Dataset: wildcam_denoised (GitHub, mingzhang-yin/CoCo). Classes: coyote, raccoon.

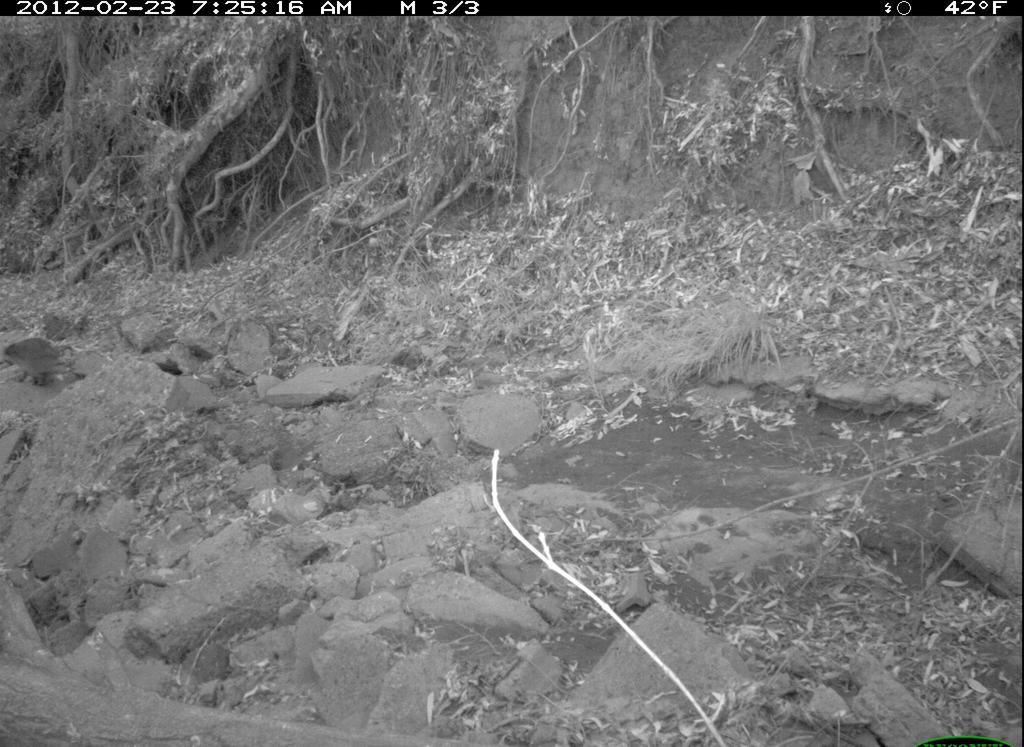
Label: raccoon

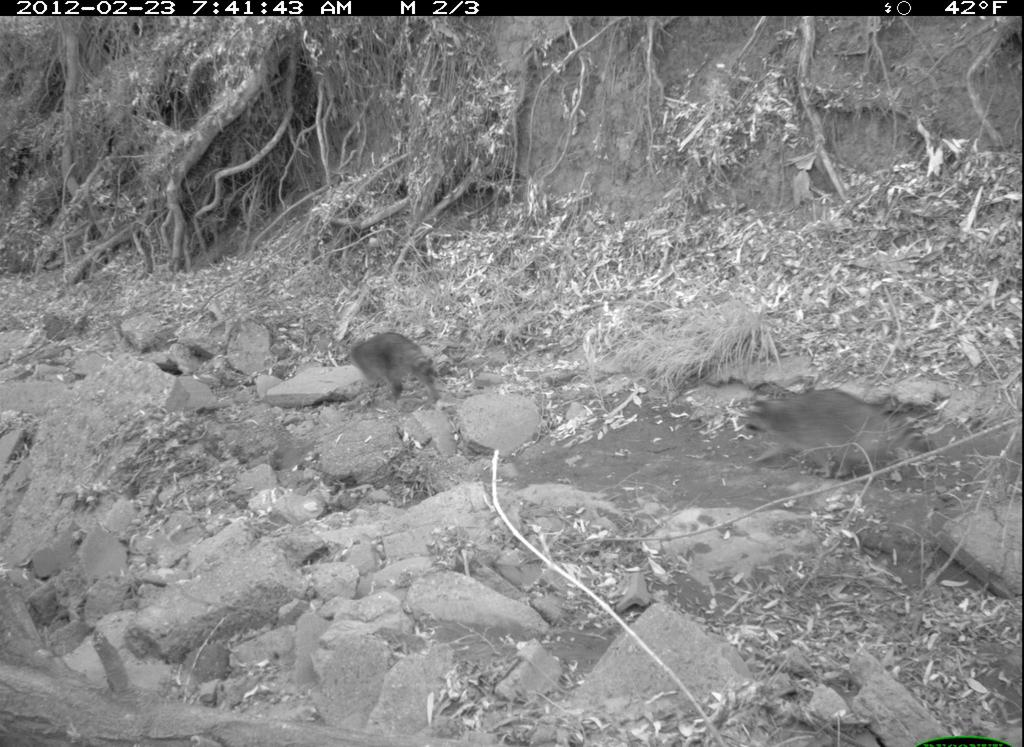
Label: raccoon

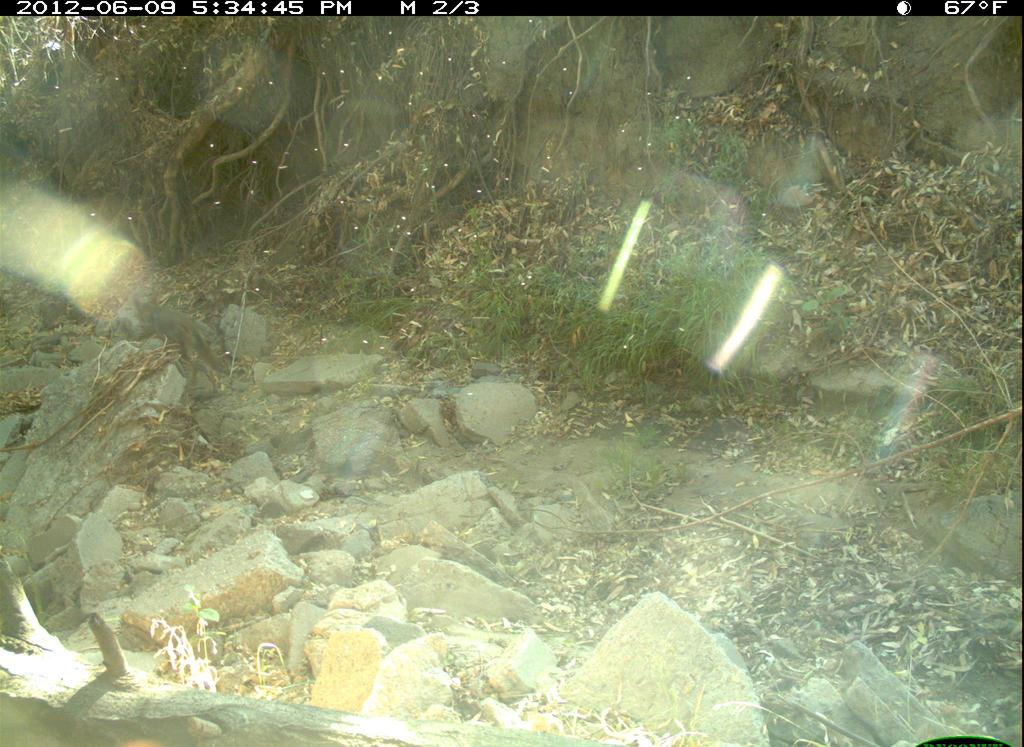
Label: coyote

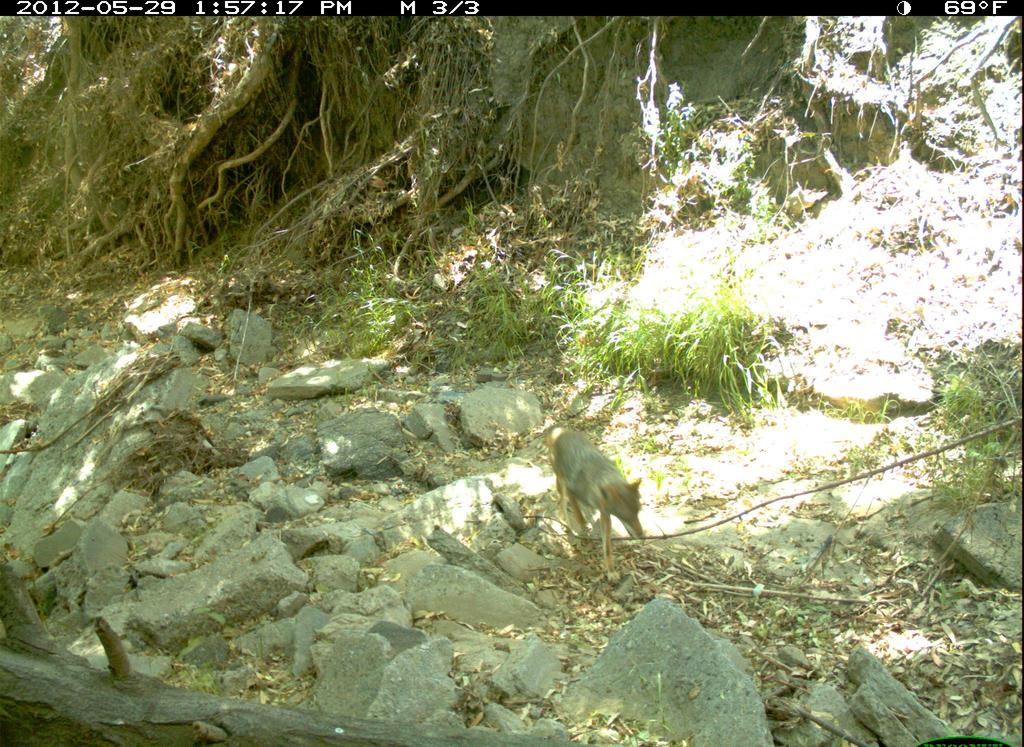
Label: coyote

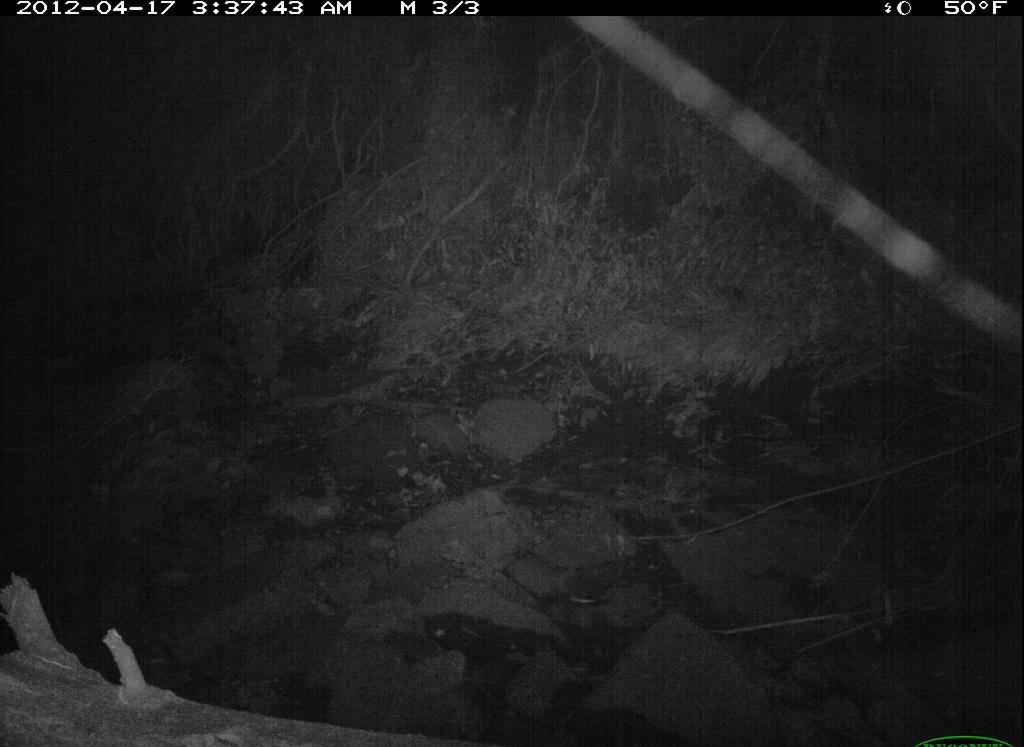
Label: raccoon

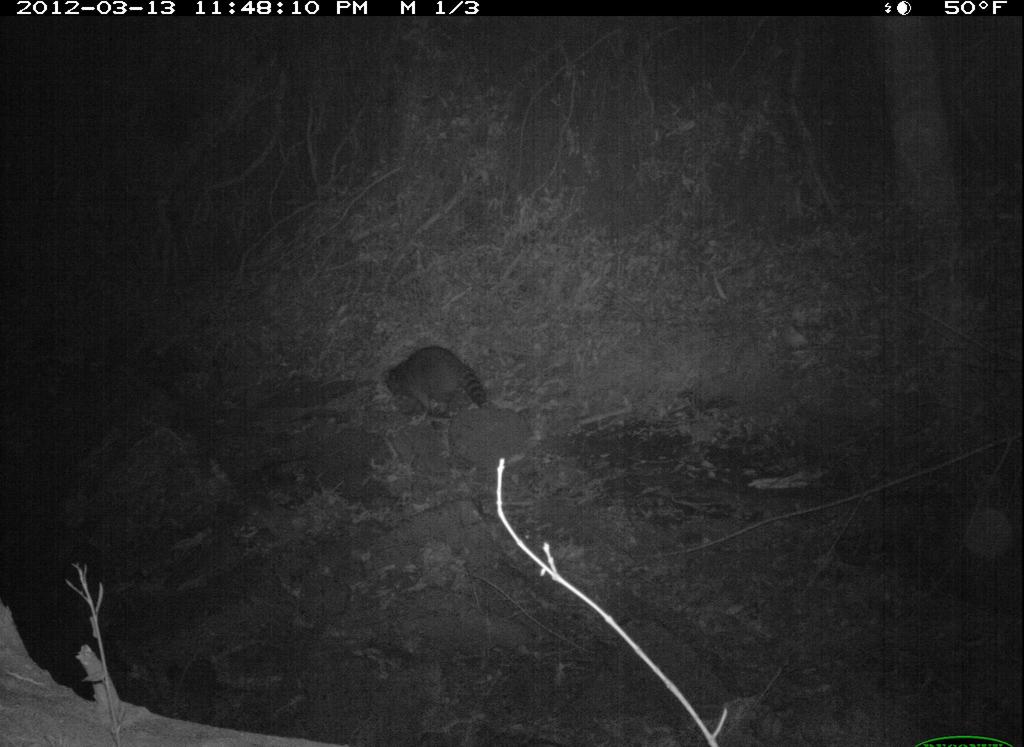
Label: raccoon
